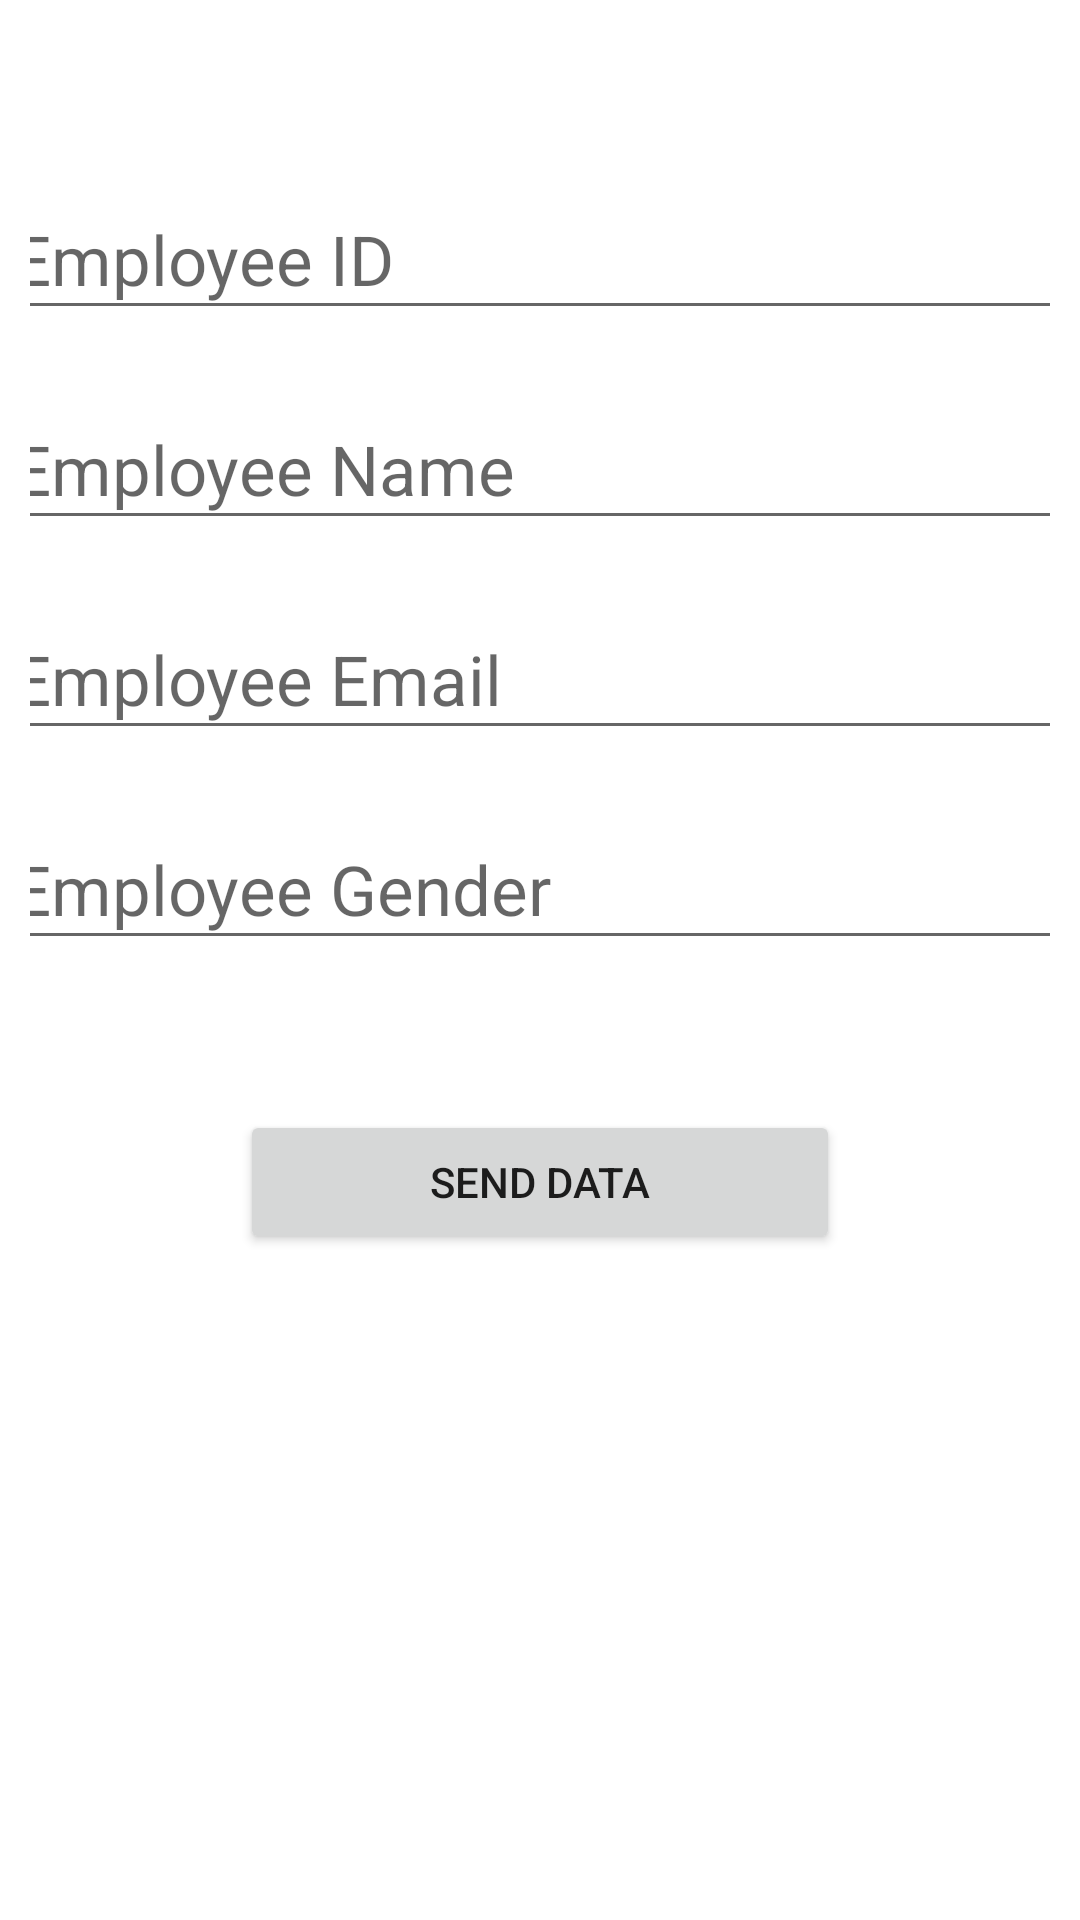

This screen was rendered from an Android layout file. Write that file and the resources it references.
<!-- AndroidManifest.xml: application theme Theme.AndoridAssessment -->
<!-- res/layout/fragment_login.xml -->
<LinearLayout android:layout_height="match_parent"
    android:layout_width="match_parent"
    android:orientation="vertical"
    android:padding="10dp"
    xmlns:android="http://schemas.android.com/apk/res/android">
    <EditText
        android:id="@+id/edit_text_id"
        android:layout_width="360dp"
        android:layout_height="50dp"
        android:layout_gravity="center"
        android:layout_marginTop="50dp"
        android:hint="Employee ID"
        android:textSize="23dp"
        />
    <EditText
        android:id="@+id/edit_text_name"
        android:layout_width="360dp"
        android:layout_height="50dp"
        android:layout_gravity="center"
        android:layout_marginTop="20dp"
        android:hint="Employee Name"
        android:textSize="23dp"
        />
    <EditText
        android:id="@+id/edit_text_email"
        android:layout_width="360dp"
        android:layout_height="50dp"
        android:layout_gravity="center"
        android:layout_marginTop="20dp"
        android:hint="Employee Email"
        android:textSize="23dp"
        />
    <EditText
        android:id="@+id/edit_text_gender"
        android:layout_width="360dp"
        android:layout_height="50dp"
       android:layout_gravity="center"
        android:layout_marginTop="20dp"
        android:hint="Employee Gender"
        android:textSize="23dp"
        />
    
    <Button
        android:layout_marginTop="50dp"
        android:layout_gravity="center"
        android:layout_width="200dp"
        android:layout_height="wrap_content"
        android:text="Send Data"
        android:id="@+id/button_send_data"
        />
</LinearLayout>
<!-- resources referenced by this layout -->
<resources>
  <style name="Theme.AndoridAssessment" parent="Theme.MaterialComponents.DayNight.DarkActionBar">
          
          <item name="colorPrimary">@color/blue</item>
          <item name="colorPrimaryVariant">@color/purple_700</item>
          <item name="colorOnPrimary">@color/white</item>
          
          <item name="colorSecondary">@color/teal_200</item>
          <item name="colorSecondaryVariant">@color/teal_700</item>
          <item name="colorOnSecondary">@color/black</item>
          
          <item name="android:statusBarColor" tools:targetApi="l">?attr/colorPrimaryVariant</item>
          
      </style>
  <color name="blue">#227FA8</color>
  <color name="purple_700">#FF3700B3</color>
  <color name="white">#FFFFFFFF</color>
  <color name="teal_200">#FF03DAC5</color>
  <color name="teal_700">#FF018786</color>
  <color name="black">#FF000000</color>
</resources>
